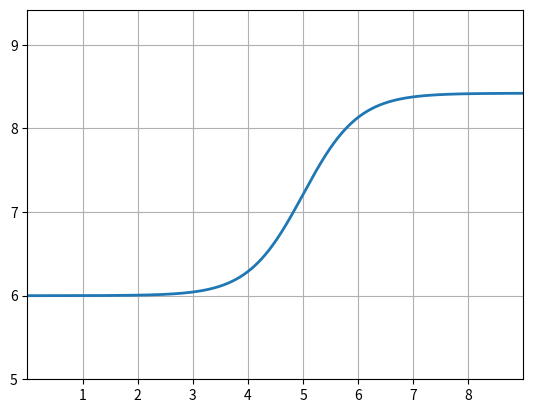

Source code (Python):
from math import pi, ceil
import numpy as np
from scipy.optimize import fsolve
import matplotlib.pyplot as plt

# Sigmoid function: σ(x) = k0/(1+exp(-(x-INFLECTION)))
# Solve K, k0 in K + σ(x)
INFLECTION = 5
def f(vars):
    K, k0 = vars
    return [K + sigmoid(X[0], k0) - Y[0],
            K + sigmoid(X[1], k0) - Y[1]]

def sigmoid(x, k):
    return k/(1+np.exp(-2*(x-INFLECTION)))


X = [0, 9]
Y = [6, 8.42]
roots = fsolve(f, (Y[0], Y[-1]), xtol=1e-6, maxfev=100000, factor=0.0001)
print(f"For the equation f(x) = K + σ(x),\n"
      f"with f({X[0]}) = {Y[0]},\n"
      f"f({X[-1]}) = {Y[-1]},\n"
      f"the solution is:\n"
      f"K: {roots[0]:.2f},\n"
      f"k0: {roots[-1]:.2f}"
      )

check = f(roots)
if all(np.isclose(f(roots), [0,0])):
    xi = np.linspace(0, 12, 1000)
    fx = np.zeros_like(xi)
    for i, x in enumerate(xi):
        fx[i] = roots[0] + sigmoid(x, roots[1])

    fig, ax = plt.subplots()
    ax.plot(xi, fx, linewidth=2.0)
    ax.set(xlim=(0, X[-1]), xticks=np.arange(1, X[-1]),
        ylim=(min(Y)-1,  max(Y)+1), yticks=np.arange(min(Y)-1,  max(Y)+1))
    ax.grid()
    plt.show()
else:
    print("The solution is not matching!")
    print(f"Control:\n"
          f"f({X[0]})={check[0]+Y[0]:.2f},\n"
          f"f({X[-1]})={check[-1]+Y[-1]:.2f}"
          )